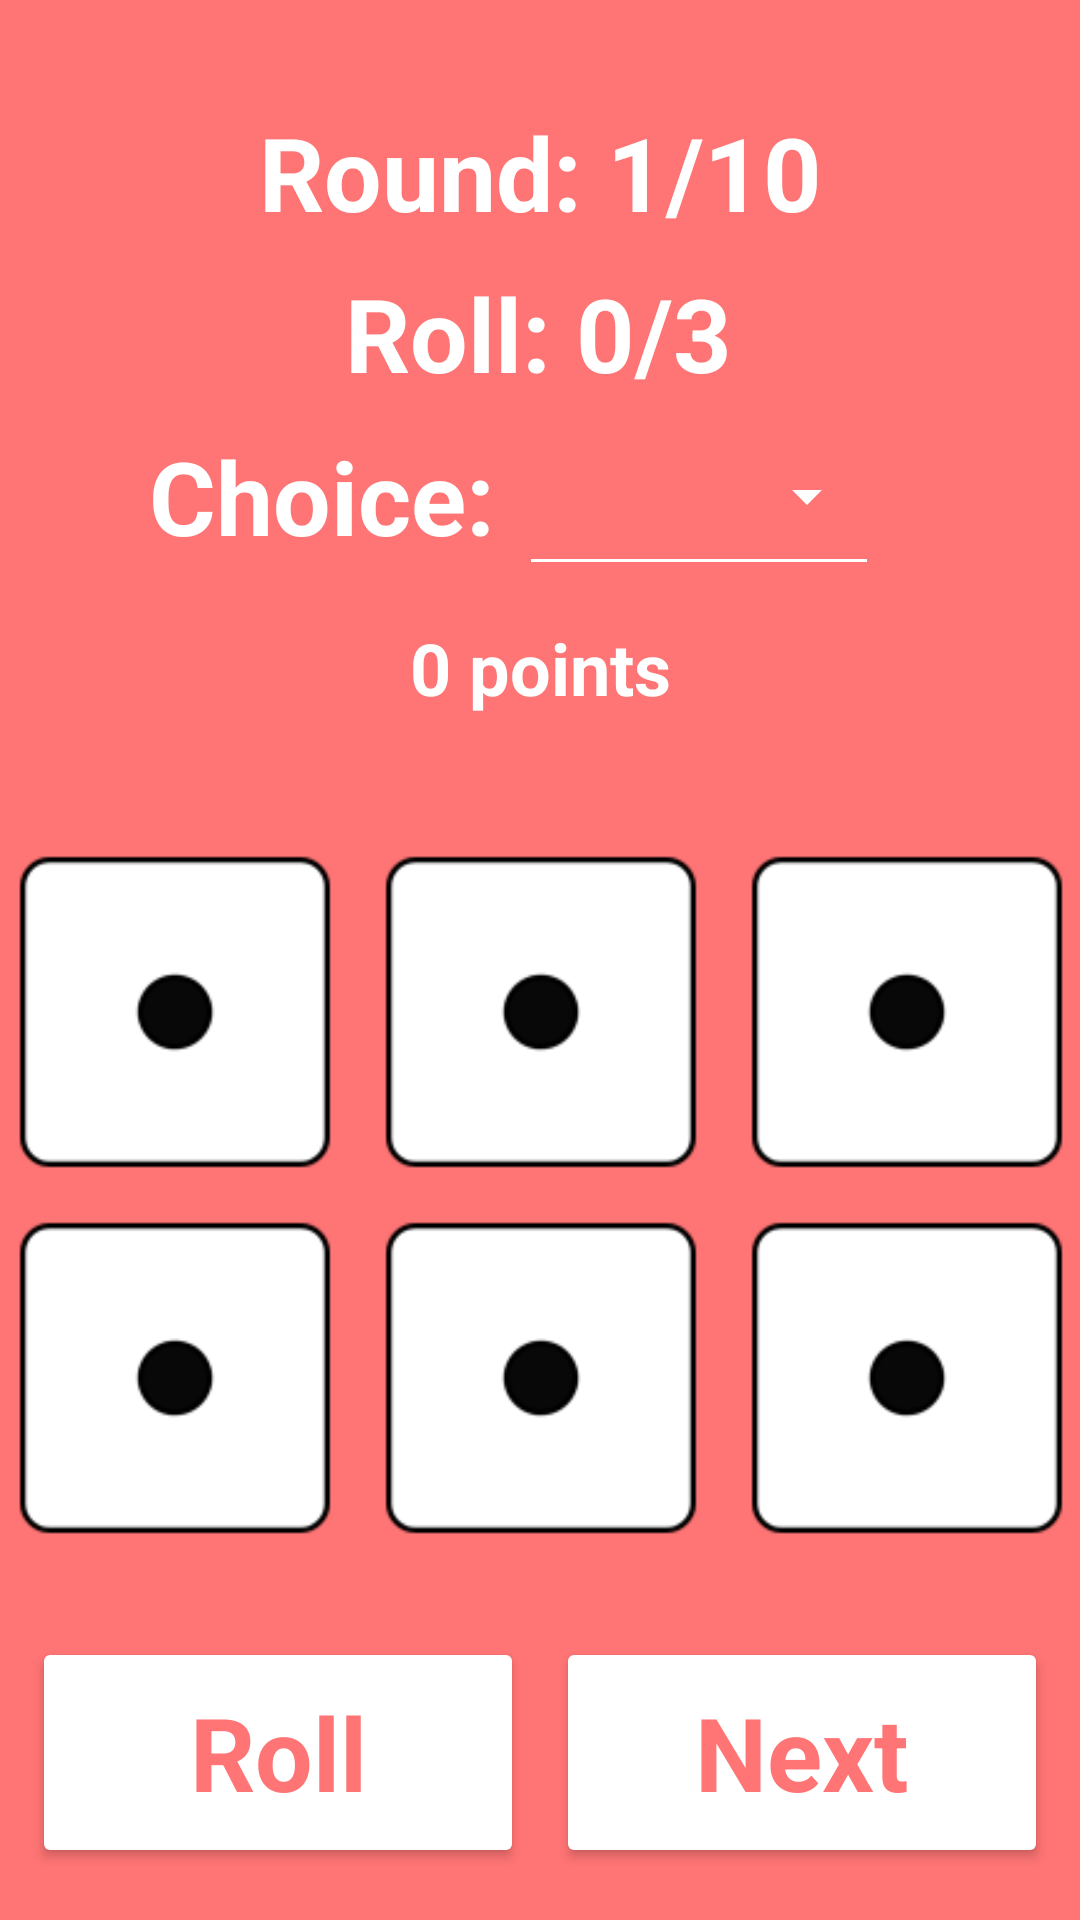

Write the Android layout XML for this screen, with the resource values it uses.
<!-- AndroidManifest.xml: application theme Theme.Thirty -->
<!-- res/layout/fragment_game.xml -->
<?xml version="1.0" encoding="utf-8"?>
<androidx.constraintlayout.widget.ConstraintLayout xmlns:android="http://schemas.android.com/apk/res/android"
    xmlns:app="http://schemas.android.com/apk/res-auto"
    android:layout_width="match_parent"
    android:layout_height="match_parent"
    android:background="@color/red_light">


    <TableLayout
        android:id="@+id/tableLayout"
        android:layout_width="366dp"
        android:layout_height="243dp"
        android:layout_marginTop="-100dp"
        android:stretchColumns="1"
        app:layout_constraintBottom_toBottomOf="parent"
        app:layout_constraintEnd_toEndOf="parent"
        app:layout_constraintStart_toStartOf="parent"
        app:layout_constraintTop_toTopOf="parent"
        app:layout_constraintVertical_bias="0.757">

        <TableRow>

            <ImageButton
                android:id="@+id/diceButton1"
                android:layout_width="120dp"
                android:layout_height="120dp"
                android:layout_marginLeft="1dp"
                android:layout_marginTop="1dp"
                android:layout_marginRight="1dp"
                android:layout_marginBottom="1dp"
                android:background="@drawable/button_transparent_style"
                android:paddingLeft="1dp"
                android:paddingTop="1dp"
                android:paddingRight="1dp"
                android:paddingBottom="1dp"
                android:scaleType="fitCenter"
                app:srcCompat="@mipmap/dice1" />

            <ImageButton
                android:id="@+id/diceButton2"
                android:layout_width="120dp"
                android:layout_height="120dp"
                android:layout_marginLeft="1dp"
                android:layout_marginTop="1dp"
                android:layout_marginRight="1dp"
                android:layout_marginBottom="1dp"
                android:background="@drawable/button_transparent_style"
                android:paddingLeft="1dp"
                android:paddingTop="1dp"
                android:paddingRight="1dp"
                android:paddingBottom="1dp"
                android:scaleType="fitCenter"
                app:srcCompat="@mipmap/dice1" />

            <ImageButton
                android:id="@+id/diceButton3"
                android:layout_width="120dp"
                android:layout_height="120dp"
                android:layout_marginLeft="1dp"
                android:layout_marginTop="1dp"
                android:layout_marginRight="1dp"
                android:layout_marginBottom="1dp"
                android:background="@drawable/button_transparent_style"
                android:paddingLeft="1dp"
                android:paddingTop="1dp"
                android:paddingRight="1dp"
                android:paddingBottom="1dp"
                android:scaleType="fitCenter"
                app:srcCompat="@mipmap/dice1" />

        </TableRow>

        <TableRow>

            <ImageButton
                android:id="@+id/diceButton4"
                android:layout_width="120dp"
                android:layout_height="120dp"
                android:layout_marginLeft="1dp"
                android:layout_marginTop="1dp"
                android:layout_marginRight="1dp"
                android:layout_marginBottom="1dp"
                android:background="@drawable/button_transparent_style"
                android:paddingLeft="1dp"
                android:paddingTop="1dp"
                android:paddingRight="1dp"
                android:paddingBottom="1dp"
                android:scaleType="fitCenter"
                app:srcCompat="@mipmap/dice1" />

            <ImageButton
                android:id="@+id/diceButton5"
                android:layout_width="120dp"
                android:layout_height="120dp"
                android:layout_marginLeft="1dp"
                android:layout_marginTop="1dp"
                android:layout_marginRight="1dp"
                android:layout_marginBottom="1dp"
                android:background="@drawable/button_transparent_style"
                android:paddingLeft="1dp"
                android:paddingTop="1dp"
                android:paddingRight="1dp"
                android:paddingBottom="1dp"
                android:scaleType="fitCenter"
                app:srcCompat="@mipmap/dice1" />

            <ImageButton
                android:id="@+id/diceButton6"
                android:layout_width="120dp"
                android:layout_height="120dp"
                android:layout_marginLeft="1dp"
                android:layout_marginTop="1dp"
                android:layout_marginRight="1dp"
                android:layout_marginBottom="1dp"
                android:background="@drawable/button_transparent_style"
                android:paddingLeft="1dp"
                android:paddingTop="1dp"
                android:paddingRight="1dp"
                android:paddingBottom="1dp"
                android:scaleType="fitCenter"
                app:srcCompat="@mipmap/dice1" />
        </TableRow>

    </TableLayout>

    <Button
        android:id="@+id/roll_button"
        android:layout_width="164dp"
        android:layout_height="77dp"
        android:layout_marginTop="24dp"
        android:backgroundTint="@color/white"
        android:text="@string/roll_button"
        android:textAppearance="@style/TextAppearance.AppCompat.Body1"
        android:textColor="@color/red_light"
        android:textSize="34sp"
        android:textStyle="bold"
        app:layout_constraintBottom_toBottomOf="parent"
        app:layout_constraintEnd_toStartOf="@+id/next_round_button"
        app:layout_constraintStart_toStartOf="parent"
        app:layout_constraintTop_toBottomOf="@+id/tableLayout"
        app:layout_constraintVertical_bias="0.111" />

    <Button
        android:id="@+id/next_round_button"
        android:layout_width="164dp"
        android:layout_height="77dp"
        android:layout_marginTop="24dp"
        android:alpha="1"
        android:backgroundTint="@color/white"
        android:text="@string/next_round_button"
        android:textAppearance="@style/TextAppearance.AppCompat.Body1"
        android:textColor="@color/red_light"
        android:textSize="34sp"
        android:textStyle="bold"
        app:layout_constraintBottom_toBottomOf="parent"
        app:layout_constraintEnd_toEndOf="parent"
        app:layout_constraintStart_toEndOf="@+id/roll_button"
        app:layout_constraintTop_toBottomOf="@+id/tableLayout"
        app:layout_constraintVertical_bias="0.111" />

    <TextView
        android:id="@+id/roll_label"
        android:layout_width="wrap_content"
        android:layout_height="wrap_content"
        android:text="@string/roll_label"
        android:textAppearance="@style/TextAppearance.AppCompat.Body1"
        android:textColor="@color/white"
        android:textSize="34sp"
        android:textStyle="bold"
        app:layout_constraintBottom_toTopOf="@+id/tableLayout"
        app:layout_constraintEnd_toEndOf="parent"
        app:layout_constraintHorizontal_bias="0.498"
        app:layout_constraintStart_toStartOf="parent"
        app:layout_constraintTop_toTopOf="parent"
        app:layout_constraintVertical_bias="0.382" />

    <TextView
        android:id="@+id/points_label"
        android:layout_width="wrap_content"
        android:layout_height="wrap_content"
        android:text="@string/points_label"
        android:textAppearance="@style/TextAppearance.AppCompat.Body1"
        android:textColor="@color/white"
        android:textSize="24sp"
        android:textStyle="bold"
        app:layout_constraintBottom_toTopOf="@+id/tableLayout"
        app:layout_constraintEnd_toEndOf="parent"
        app:layout_constraintStart_toStartOf="parent"
        app:layout_constraintTop_toTopOf="parent"
        app:layout_constraintVertical_bias="0.846" />

    <TextView
        android:id="@+id/round_label"
        android:layout_width="wrap_content"
        android:layout_height="wrap_content"
        android:text="@string/round_label"
        android:textAppearance="@style/TextAppearance.AppCompat.Body1"
        android:textColor="@color/white"
        android:textSize="34sp"
        android:textStyle="bold"
        app:layout_constraintBottom_toTopOf="@+id/tableLayout"
        app:layout_constraintEnd_toEndOf="parent"
        app:layout_constraintStart_toStartOf="parent"
        app:layout_constraintTop_toTopOf="parent"
        app:layout_constraintVertical_bias="0.15" />

    <Spinner
        android:id="@+id/choice_spinner"
        style="@android:style/Widget.Material.Light.Spinner.Underlined"
        android:layout_width="120dp"
        android:layout_height="60dp"
        android:backgroundTint="@color/white"
        android:foregroundTint="#FFFFFF"
        android:spinnerMode="dialog"
        app:layout_constraintBottom_toTopOf="@+id/tableLayout"
        app:layout_constraintEnd_toEndOf="parent"
        app:layout_constraintHorizontal_bias="0.721"
        app:layout_constraintStart_toStartOf="parent"
        app:layout_constraintTop_toTopOf="parent"
        app:layout_constraintVertical_bias="0.625" />

    <TextView
        android:id="@+id/choice_label"
        android:layout_width="wrap_content"
        android:layout_height="wrap_content"
        android:layout_marginEnd="8dp"
        android:text="@string/choice_label"
        android:textAppearance="@style/TextAppearance.AppCompat.Body1"
        android:textColor="@color/white"
        android:textSize="34sp"
        android:textStyle="bold"
        app:layout_constraintBottom_toTopOf="@+id/tableLayout"
        app:layout_constraintEnd_toStartOf="@+id/choice_spinner"
        app:layout_constraintHorizontal_bias="1.0"
        app:layout_constraintStart_toStartOf="parent"
        app:layout_constraintTop_toTopOf="parent"
        app:layout_constraintVertical_bias="0.618" />

</androidx.constraintlayout.widget.ConstraintLayout>
<!-- resources referenced by this layout -->
<resources>
  <color name="red_light">#FFFF7474</color>
  <color name="white">#FFFFFFFF</color>
  <!-- mipmap dice1: png bitmap (mipmap-hdpi, 822 bytes) -->
  <string name="choice_label">Choice: </string>
  <string name="next_round_button">Next</string>
  <string name="points_label">0 points</string>
  <string name="roll_button">Roll</string>
  <string name="roll_label">Roll: 0/3</string>
  <string name="round_label">Round: 1/10</string>
  <style name="Theme.Thirty" parent="Theme.MaterialComponents.DayNight.DarkActionBar">
          
          <item name="colorPrimary">@color/red</item>
          <item name="colorPrimaryVariant">@color/red_dark</item>
          <item name="colorOnPrimary">@color/white</item>
          
          <item name="colorSecondary">@color/teal_200</item>
          <item name="colorSecondaryVariant">@color/teal_700</item>
          <item name="colorOnSecondary">@color/black</item>
          
          <item name="android:statusBarColor">?attr/colorPrimaryVariant</item>
          
      </style>
  <color name="red">#FFFF3E3E</color>
  <color name="red_dark">#FFB72A2A</color>
  <color name="teal_200">#FF03DAC5</color>
  <color name="teal_700">#FF018786</color>
  <color name="black">#FF000000</color>
</resources>
